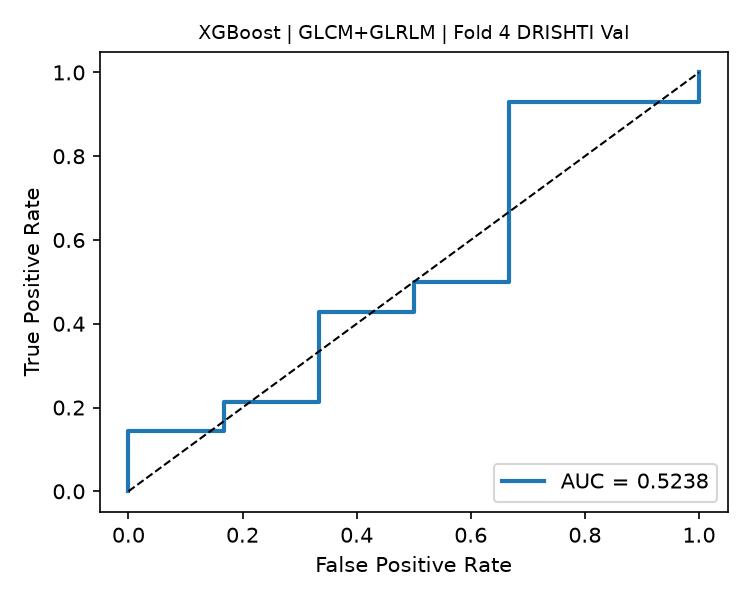

The file beside this chart, header and first rows:
fpr, tpr, threshold
0.0, 0.0, inf
0.0, 0.07143, 0.9706
0.0, 0.1429, 0.9189
0.1667, 0.1429, 0.908
0.1667, 0.2143, 0.9077
0.3333, 0.2143, 0.9067
0.3333, 0.4286, 0.8809
0.5, 0.4286, 0.852
0.5, 0.5, 0.8346
0.6667, 0.5, 0.7532
0.6667, 0.9286, 0.5084
1.0, 0.9286, 0.2573
1.0, 1.0, 0.1859
